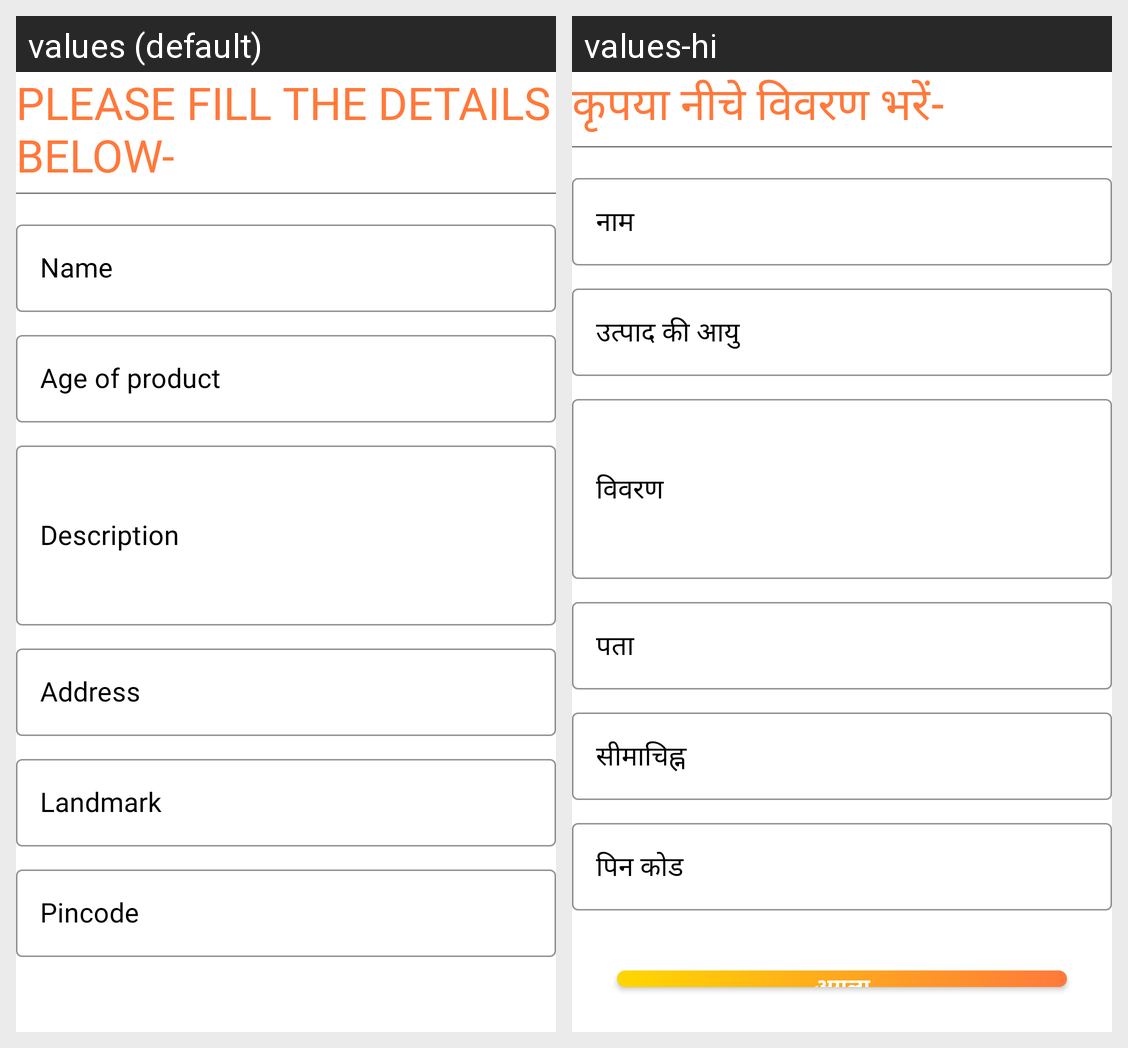

Here is an Android app screen in its default locale and in the app's own translations. Write out the translated-string differences for the strings that appear on this screen.
Android screen res/layout/activity_added_item_detail_filling1.xml rendered under 2 locales, left to right: values (default), values-hi. Device: Nexus 5 (rendered at 1080×1920; each locale shown at half size, 540×960, under a caption strip naming it); theme Theme.TEAM_OLIVE.
Strings drawn on this screen, with the default value and each locale's value (text and hints the layout hard-codes, and strings that could not be matched under every locale, appear in the picture but are not listed):

fillthedetails
  values: PLEASE FILL THE DETAILS BELOW-
  values-hi: कृपया नीचे विवरण भरें-

name
  values: Name
  values-hi: नाम

age
  values: Age of product
  values-hi: उत्पाद की आयु

description
  values: Description
  values-hi: विवरण

adress
  values: Address
  values-hi: पता

landmark
  values: Landmark
  values-hi: सीमाचिह्न

pincode
  values: Pincode
  values-hi: पिन कोड
